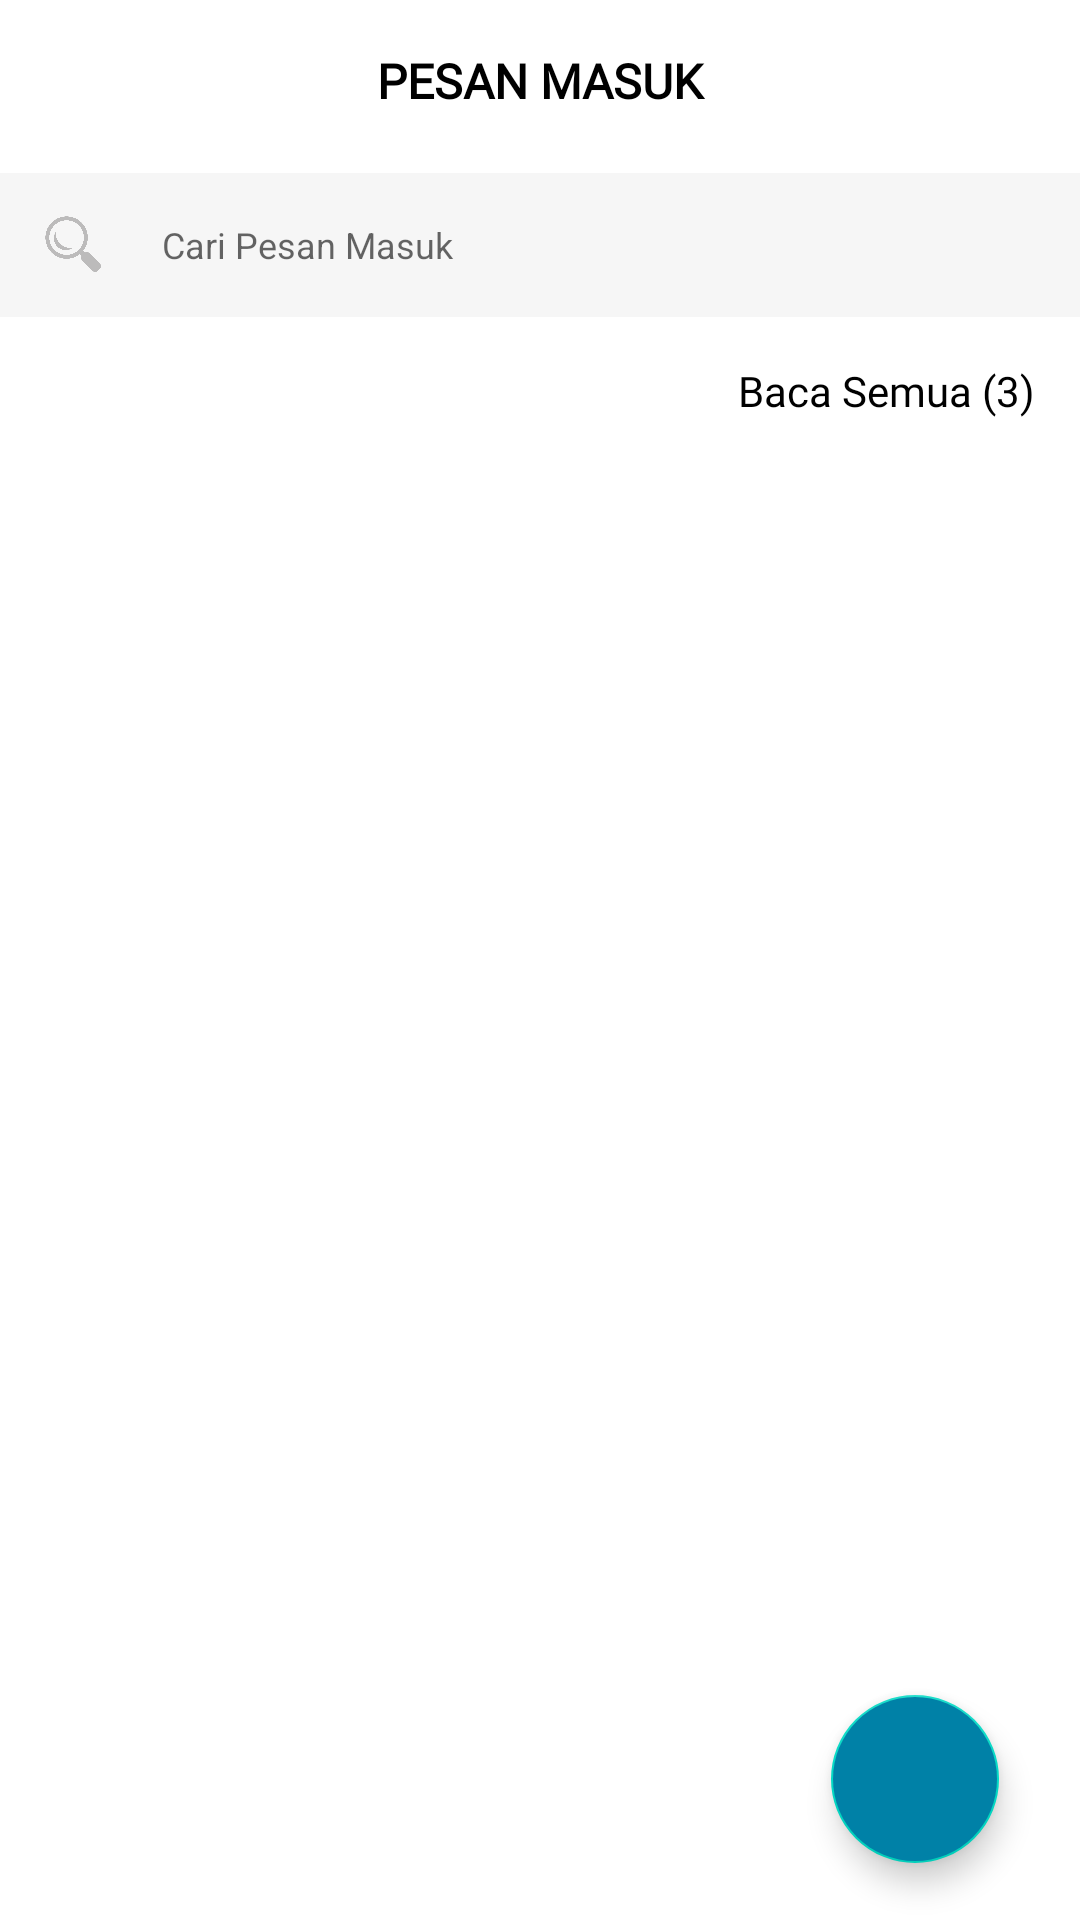

Here is an Android app screen rendered from its layout file. Give the layout XML and the strings, colors and styles it references.
<!-- AndroidManifest.xml: application theme Theme.PortalSekolah -->
<!-- res/layout/fragment_message.xml -->
<?xml version="1.0" encoding="utf-8"?>
<androidx.constraintlayout.widget.ConstraintLayout xmlns:android="http://schemas.android.com/apk/res/android"
    xmlns:tools="http://schemas.android.com/tools"
    android:layout_width="match_parent"
    android:layout_height="match_parent"
    xmlns:app="http://schemas.android.com/apk/res-auto"
    tools:context=".MessageFragment">

    <TextView
        android:id="@+id/pesanMasuk"
        android:layout_width="match_parent"
        android:layout_height="wrap_content"
        android:layout_marginTop="16dp"
        android:text="PESAN MASUK"
        android:textAlignment="center"
        android:textSize="16dp"
        android:textStyle="bold"
        android:textColor="#000"
        android:fontFamily="@font/roboto"
        app:layout_constraintTop_toTopOf="parent"
        app:layout_constraintStart_toStartOf="parent"
        app:layout_constraintEnd_toEndOf="parent"/>

    <EditText
        android:id="@+id/editSearchMessage"
        android:layout_width="match_parent"
        android:layout_height="48dp"
        android:layout_marginTop="20dp"
        android:background="#F6F6F6"
        android:drawableLeft="@drawable/ic_search"
        android:drawablePadding="20dp"
        android:hint="Cari Pesan Masuk"
        android:paddingLeft="15dp"
        android:textSize="12dp"
        app:layout_constraintEnd_toEndOf="parent"
        app:layout_constraintStart_toStartOf="parent"
        app:layout_constraintTop_toBottomOf="@+id/pesanMasuk" />

    <TextView
        android:id="@+id/bacaPesan"
        android:layout_width="wrap_content"
        android:layout_height="wrap_content"
        android:fontFamily="@font/roboto"
        android:text="Baca Semua (3)"
        android:textColor="#000"
        android:layout_marginTop="15dp"
        android:layout_marginRight="15dp"
        app:layout_constraintEnd_toEndOf="parent"
        app:layout_constraintTop_toBottomOf="@+id/editSearchMessage"/>

    <androidx.recyclerview.widget.RecyclerView
        android:id="@+id/recyclerMessage"
        android:layout_width="match_parent"
        android:layout_height="0dp"
        android:layout_marginTop="15dp"
        app:layout_constraintBottom_toBottomOf="parent"
        app:layout_constraintTop_toBottomOf="@+id/bacaPesan" />

    <com.google.android.material.floatingactionbutton.FloatingActionButton
        android:layout_width="wrap_content"
        android:layout_height="wrap_content"
        android:layout_marginEnd="27dp"
        android:layout_marginBottom="19dp"
        android:backgroundTint="#0081A7"
        android:contentDescription="Tambah Pesan"
        android:src="@drawable/ic_baseline_add_24"
        android:tint="#FFFFFF"
        android:clickable="true"
        app:layout_constraintBottom_toBottomOf="parent"
        app:layout_constraintEnd_toEndOf="parent" />

</androidx.constraintlayout.widget.ConstraintLayout>
<!-- resources referenced by this layout -->
<resources>
  <!-- drawable ic_search (drawable) -->
  <?xml version="1.0" encoding="utf-8"?>
  <layer-list xmlns:android="http://schemas.android.com/apk/res/android">
      <item android:drawable="@drawable/search"
          android:width="19dp"
          android:height="19dp"/>
  </layer-list>
  <style name="Theme.PortalSekolah" parent="Theme.MaterialComponents.DayNight.NoActionBar">
          
          <item name="colorPrimary">@color/purple_500</item>
          <item name="colorPrimaryVariant">@color/purple_700</item>
          <item name="colorOnPrimary">@color/white</item>
          
          <item name="colorSecondary">@color/teal_200</item>
          <item name="colorSecondaryVariant">@color/teal_700</item>
          <item name="colorOnSecondary">@color/black</item>
          
          <item name="android:statusBarColor" tools:targetApi="l">?attr/colorPrimaryVariant</item>
          
      </style>
  <!-- drawable search: png bitmap (drawable-v24, 28283 bytes) -->
  <!-- not gathered from this repository: default colours our renderer supplied (Android Studio template values) -->
  <color name="purple_500">#FF6200EE</color>
  <color name="purple_700">#FF3700B3</color>
  <color name="teal_200">#FF03DAC5</color>
  <color name="teal_700">#FF018786</color>
  <color name="black">#FF000000</color>
  <color name="white">#FFFFFFFF</color>
</resources>
